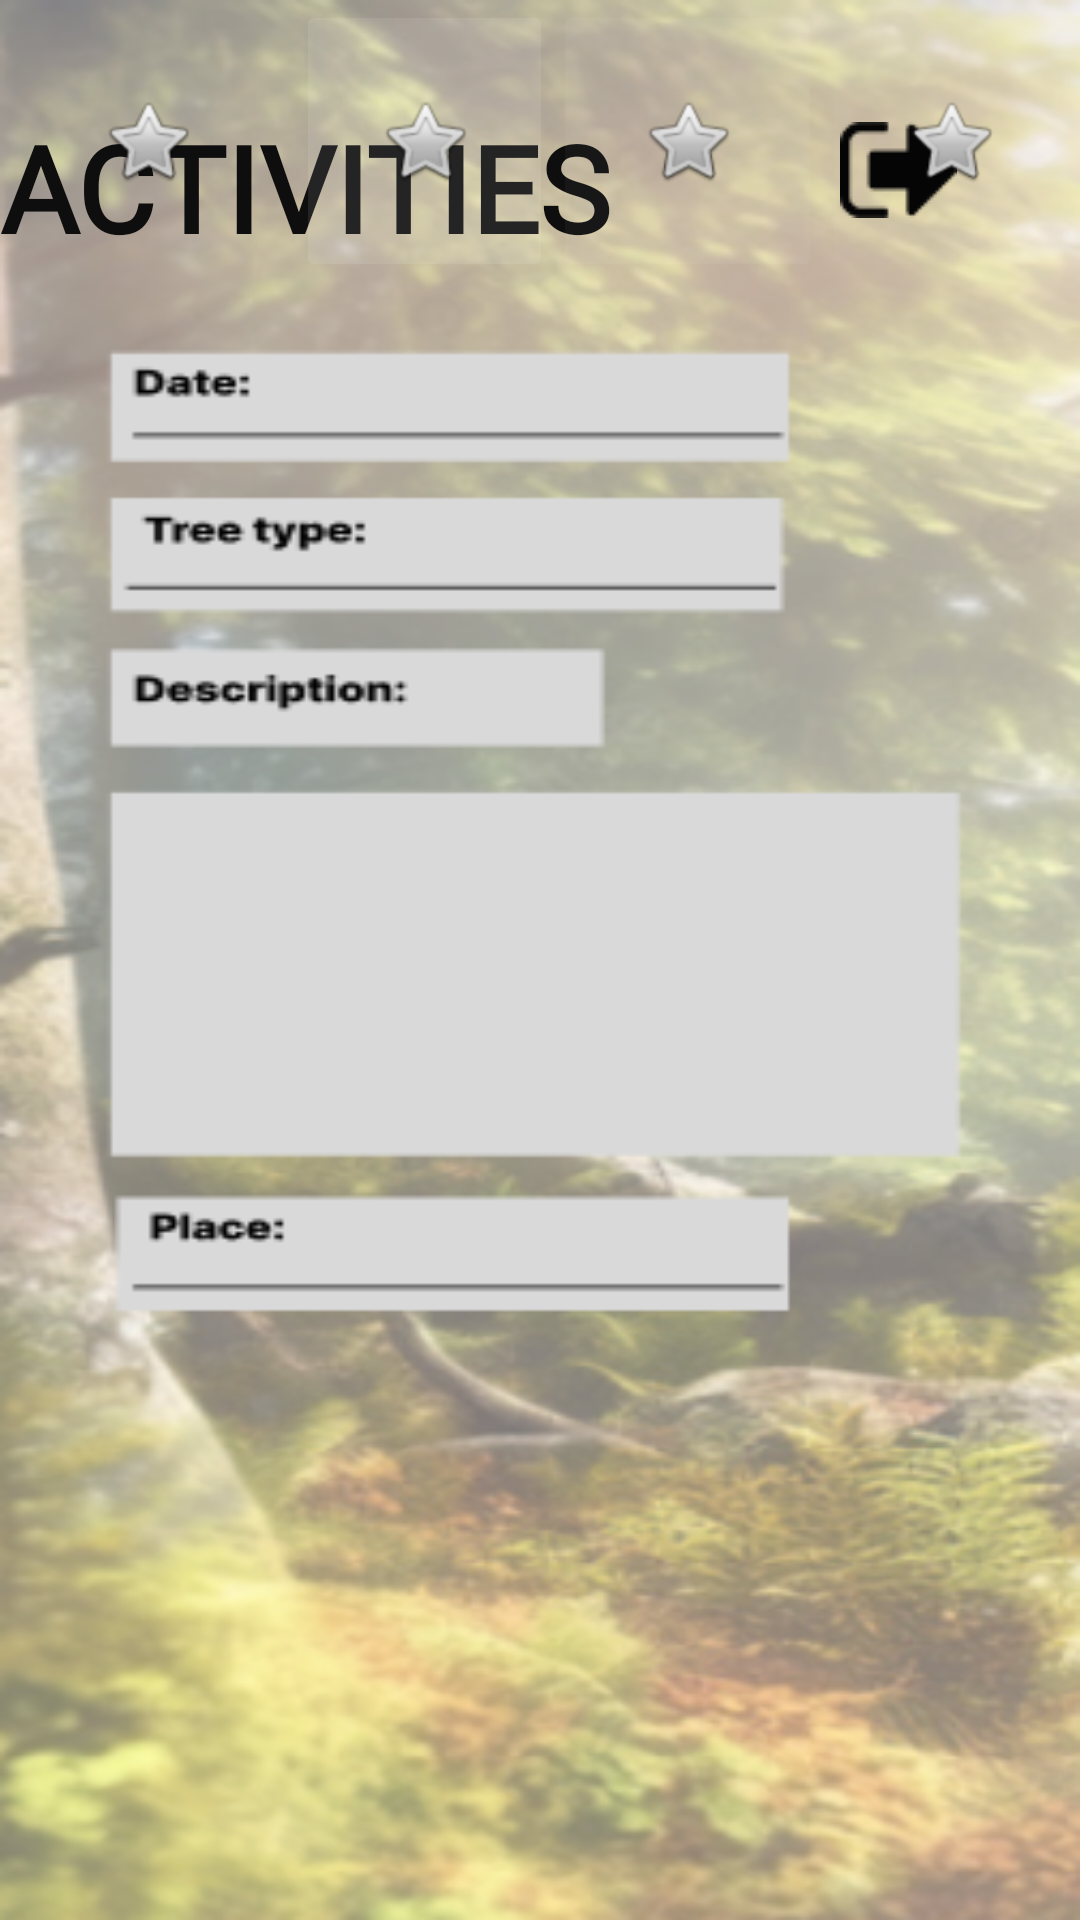

Write the Android layout XML for this screen, with the resource values it uses.
<!-- AndroidManifest.xml: application theme Theme.ReforAccion -->
<!-- res/layout/activity_activities.xml -->
<?xml version="1.0" encoding="utf-8"?>
<androidx.constraintlayout.widget.ConstraintLayout xmlns:android="http://schemas.android.com/apk/res/android"
    xmlns:app="http://schemas.android.com/apk/res-auto"
    xmlns:tools="http://schemas.android.com/tools"
    android:layout_width="match_parent"
    android:layout_height="match_parent"
    android:background="@drawable/activitiesimag"
    tools:context=".Activities">

    <ImageButton
        android:id="@+id/imagesingout"
        android:layout_width="wrap_content"
        android:layout_height="wrap_content"
        android:backgroundTint="#00FFFFFF"
        android:clickable="true"
        android:src="@drawable/singout"
        app:layout_constraintBottom_toBottomOf="parent"
        app:layout_constraintEnd_toEndOf="parent"
        app:layout_constraintHorizontal_bias="0.902"
        app:layout_constraintStart_toStartOf="parent"
        app:layout_constraintTop_toTopOf="parent"
        app:layout_constraintVertical_bias="0.052" />


    <TextView
        android:id="@+id/textView6"
        android:layout_width="208dp"
        android:layout_height="56dp"
        android:fontFamily="@font/abhaya_libre_extrabold"
        android:text="ACTIVITIES"
        android:textColor="#0E0E0E"
        android:textSize="40sp"
        android:textStyle="bold"
        app:layout_constraintBottom_toBottomOf="parent"
        app:layout_constraintTop_toTopOf="parent"
        app:layout_constraintVertical_bias="0.061"
        tools:layout_editor_absoluteX="92dp" />

    <LinearLayout
        android:layout_width="360dp"
        android:layout_height="94dp"
        android:layout_marginStart="5dp"
        android:layout_marginEnd="5dp"
        android:orientation="horizontal"
        app:layout_constraintEnd_toEndOf="parent"
        app:layout_constraintHorizontal_bias="0.5"
        app:layout_constraintStart_toStartOf="parent"
        tools:layout_editor_absoluteY="658dp">

        <ImageButton
            android:id="@+id/libraryico"
            android:layout_width="69dp"
            android:layout_height="match_parent"
            android:layout_weight="1"
            android:backgroundTint="#00FFFFFF"
            android:src="@android:drawable/btn_star"
            tools:src="@drawable/library" />

        <ImageButton
            android:id="@+id/dangeanim"
            android:layout_width="wrap_content"
            android:layout_height="match_parent"
            android:layout_weight="1"
            android:backgroundTint="#17FFFFFF"
            android:src="@android:drawable/btn_star"
            tools:src="@drawable/danganimal" />

        <ImageButton
            android:id="@+id/recomend"
            android:layout_width="60dp"
            android:layout_height="match_parent"
            android:layout_weight="1"
            android:backgroundTint="#0AFFFFFF"
            android:src="@android:drawable/btn_star"
            tools:src="@drawable/recomedn" />

        <ImageButton
            android:id="@+id/comunity"
            android:layout_width="wrap_content"
            android:layout_height="match_parent"
            android:layout_weight="1"
            android:backgroundTint="#05FFFFFF"
            android:src="@android:drawable/btn_star"
            tools:src="@drawable/comunity" />
    </LinearLayout>
</androidx.constraintlayout.widget.ConstraintLayout>
<!-- resources referenced by this layout -->
<resources>
  <!-- drawable activitiesimag: png bitmap (drawable, 181589 bytes) -->
  <!-- drawable comunity: png bitmap (drawable, 1684 bytes) -->
  <!-- drawable library: png bitmap (drawable, 5634 bytes) -->
  <!-- drawable singout: png bitmap (drawable, 624 bytes) -->
  <style name="Theme.ReforAccion" parent="Base.Theme.ReforAccion" />
  <style name="Base.Theme.ReforAccion" parent="Theme.Material3.DayNight.NoActionBar">
          
          
      </style>
</resources>
